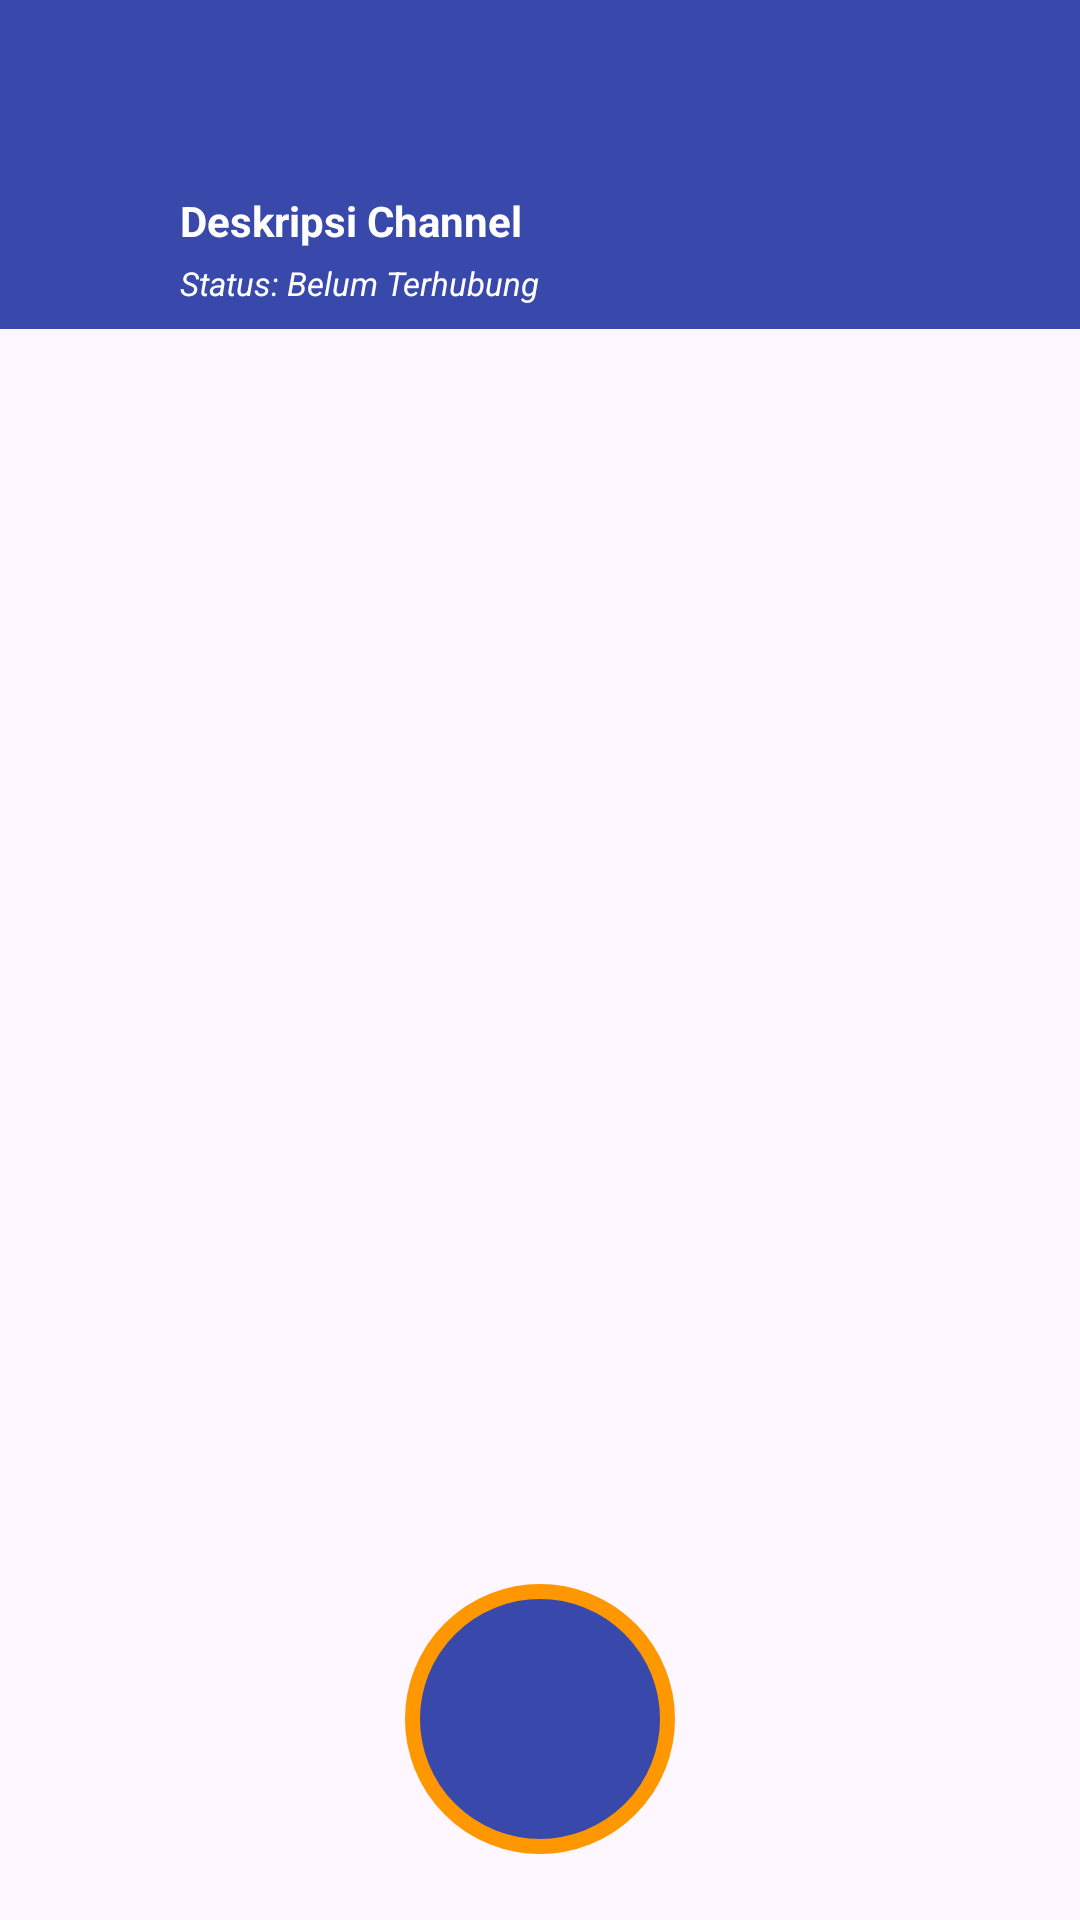

This screen was rendered from an Android layout file. Write that file and the resources it references.
<!-- AndroidManifest.xml: application theme Theme.Mumla -->
<!-- res/layout/fragment_channel_single.xml -->
<?xml version="1.0" encoding="utf-8"?>
<LinearLayout xmlns:android="http://schemas.android.com/apk/res/android"
    xmlns:app="http://schemas.android.com/apk/res-auto"
    android:layout_width="match_parent"
    android:layout_height="match_parent"
    android:orientation="vertical"
    android:background="?android:attr/colorBackground">

    
    <LinearLayout
        android:layout_width="match_parent"
        android:layout_height="wrap_content"
        android:fitsSystemWindows="true"
        android:orientation="vertical"
        android:background="?colorPrimary">

        
        <androidx.appcompat.widget.Toolbar
            android:id="@+id/toolbar_single"
            android:layout_width="match_parent"
            android:layout_height="?attr/actionBarSize"
            android:background="@android:color/transparent"
            android:elevation="4dp"
            android:textSize="15sp"
            app:theme="@style/ThemeOverlay.AppCompat.Dark.ActionBar"
            app:popupTheme="@style/ThemeOverlay.AppCompat.Light" />

        
        <LinearLayout
            android:layout_width="match_parent"
            android:layout_height="wrap_content"
            android:orientation="horizontal"
            android:gravity="center_vertical"
            android:paddingTop="0dp"
            android:paddingBottom="8dp"
            android:paddingStart="60dp"
            android:paddingEnd="16dp">

            
            <LinearLayout
                android:layout_width="0dp"
                android:layout_height="wrap_content"
                android:layout_weight="1"
                android:orientation="vertical">

                <TextView
                    android:id="@+id/single_channel_description"
                    android:layout_width="wrap_content"
                    android:layout_height="wrap_content"
                    android:text="Deskripsi Channel"
                    android:textColor="@android:color/white"
                    android:textSize="14sp"
                    android:textStyle="bold" />

                <TextView
                    android:id="@+id/single_channel_status"
                    android:layout_width="wrap_content"
                    android:layout_height="wrap_content"
                    android:text="Status: Belum Terhubung"
                    android:textColor="@android:color/white"
                    android:textSize="11sp"
                    android:textStyle="italic"
                    android:layout_marginTop="4dp" />

                <TextView
                    android:id="@+id/tv_channel_busy_state"
                    android:layout_width="match_parent"
                    android:layout_height="wrap_content"
                    android:text="Channel: Idle"
                    android:textSize="12sp"
                    android:textColor="@android:color/white"
                    android:gravity="center_vertical"
                    android:drawablePadding="11dp"
                    android:layout_marginTop="0dp"
                    android:textStyle="italic"
                    android:visibility="gone" />

                <TextView
                    android:id="@+id/tv_talking_info"
                    android:layout_width="match_parent"
                    android:layout_height="wrap_content"
                    android:text=""
                    android:textSize="12sp"
                    android:textColor="#FFB74D"
                    android:gravity="center_vertical"
                    android:drawablePadding="10dp"
                    android:visibility="gone"
                    android:textStyle="italic"
                    android:layout_marginTop="2dp" />
            </LinearLayout>

        </LinearLayout>
    </LinearLayout>

    
    <FrameLayout
        android:layout_width="match_parent"
        android:layout_height="0dp"
        android:layout_weight="1">
    </FrameLayout>

    
    <LinearLayout
        android:id="@+id/active_speaker_panel"
        android:layout_width="match_parent"
        android:layout_height="wrap_content"
        android:orientation="horizontal"
        android:padding="8dp"
        android:visibility="gone"
        android:background="#333333">

        <TextView
            android:id="@+id/active_speaker_text"
            android:layout_width="wrap_content"
            android:layout_height="wrap_content"
            android:textColor="@android:color/white"
            android:text="Seseorang sedang berbicara..." />
    </LinearLayout>

    
    <LinearLayout
        android:id="@+id/pushtotalk_view"
        android:layout_width="match_parent"
        android:layout_height="wrap_content"
        android:gravity="center_horizontal"
        android:padding="12dp"
        android:layout_marginBottom="10dp"
        android:orientation="vertical">

        <ImageButton
            android:id="@+id/pushtotalk"
            android:layout_width="90dp"
            android:layout_height="90dp"
            android:background="@drawable/ptt_button_bg"
            app:srcCompat="@drawable/ic_mic"
            android:contentDescription="@string/ptt"
            android:scaleType="fitCenter"
            android:padding="20dp"
            app:tint="#FFFFFF" />

    </LinearLayout>

</LinearLayout>
<!-- resources referenced by this layout -->
<resources>
  <!-- drawable ptt_button_bg (drawable) -->
  <?xml version="1.0" encoding="utf-8"?>
  <selector xmlns:android="http://schemas.android.com/apk/res/android">
  
      
      <item android:state_enabled="false">
          <shape android:shape="oval">
              
              <solid android:color="#303030" />
              <stroke android:width="5dp" android:color="#555555" />
          </shape>
      </item>
  
      
      <item android:state_selected="true">
          <shape android:shape="oval">
              <solid android:color="?attr/pttPressed" />
              <stroke android:width="5dp" android:color="#4CAF50" />
          </shape>
      </item>
  
      
      <item android:state_pressed="true">
          <shape android:shape="oval">
              <solid android:color="?attr/pttPressed" />
              <stroke android:width="5dp" android:color="#FF9800" />
          </shape>
      </item>
  
      
      <item>
          <shape android:shape="oval">
              <solid android:color="?attr/colorPrimary" />
              <stroke android:width="5dp" android:color="#FF9800" />
          </shape>
      </item>
  
  </selector>
  <string name="ptt">Push-to-talk</string>
  <style name="Theme.Mumla" parent="Base.Theme.Mumla" />
  <style name="Base.Theme.Mumla" parent="Theme.Material3.DayNight.NoActionBar">
          <item name="colorPrimary">@color/md_theme_light_primary</item>
          <item name="colorOnPrimary">@color/md_theme_light_onPrimary</item>
          <item name="pttPressed">@color/md_theme_light_primary_darker</item>
          
          <item name="popupOverlay">@style/ThemeOverlay.Material3.Light</item>
          
          <item name="windowActionModeOverlay">true</item>
          
          <item name="actionModeStyle">@style/App.Widget.ActionMode</item>
          <item name="toolbarStyle">@style/Widget.App.Toolbar</item>
      </style>
  <color name="md_theme_light_primary">#3949ab</color>
  <color name="md_theme_light_onPrimary">#ffffff</color>
  <color name="md_theme_light_primary_darker">#212b64</color>
  <style name="App.Widget.ActionMode" parent="Widget.AppCompat.ActionMode">
      </style>
  <style name="Widget.App.Toolbar" parent="Widget.Material3.Toolbar">
          <item name="titleTextAppearance">@style/TextAppearance.App.Toolbar.Title</item>
      </style>
  <style name="TextAppearance.App.Toolbar.Title" parent="TextAppearance.AppCompat.Widget.ActionBar.Title">
          <item name="android:textSize">22sp</item> 
      </style>
</resources>
